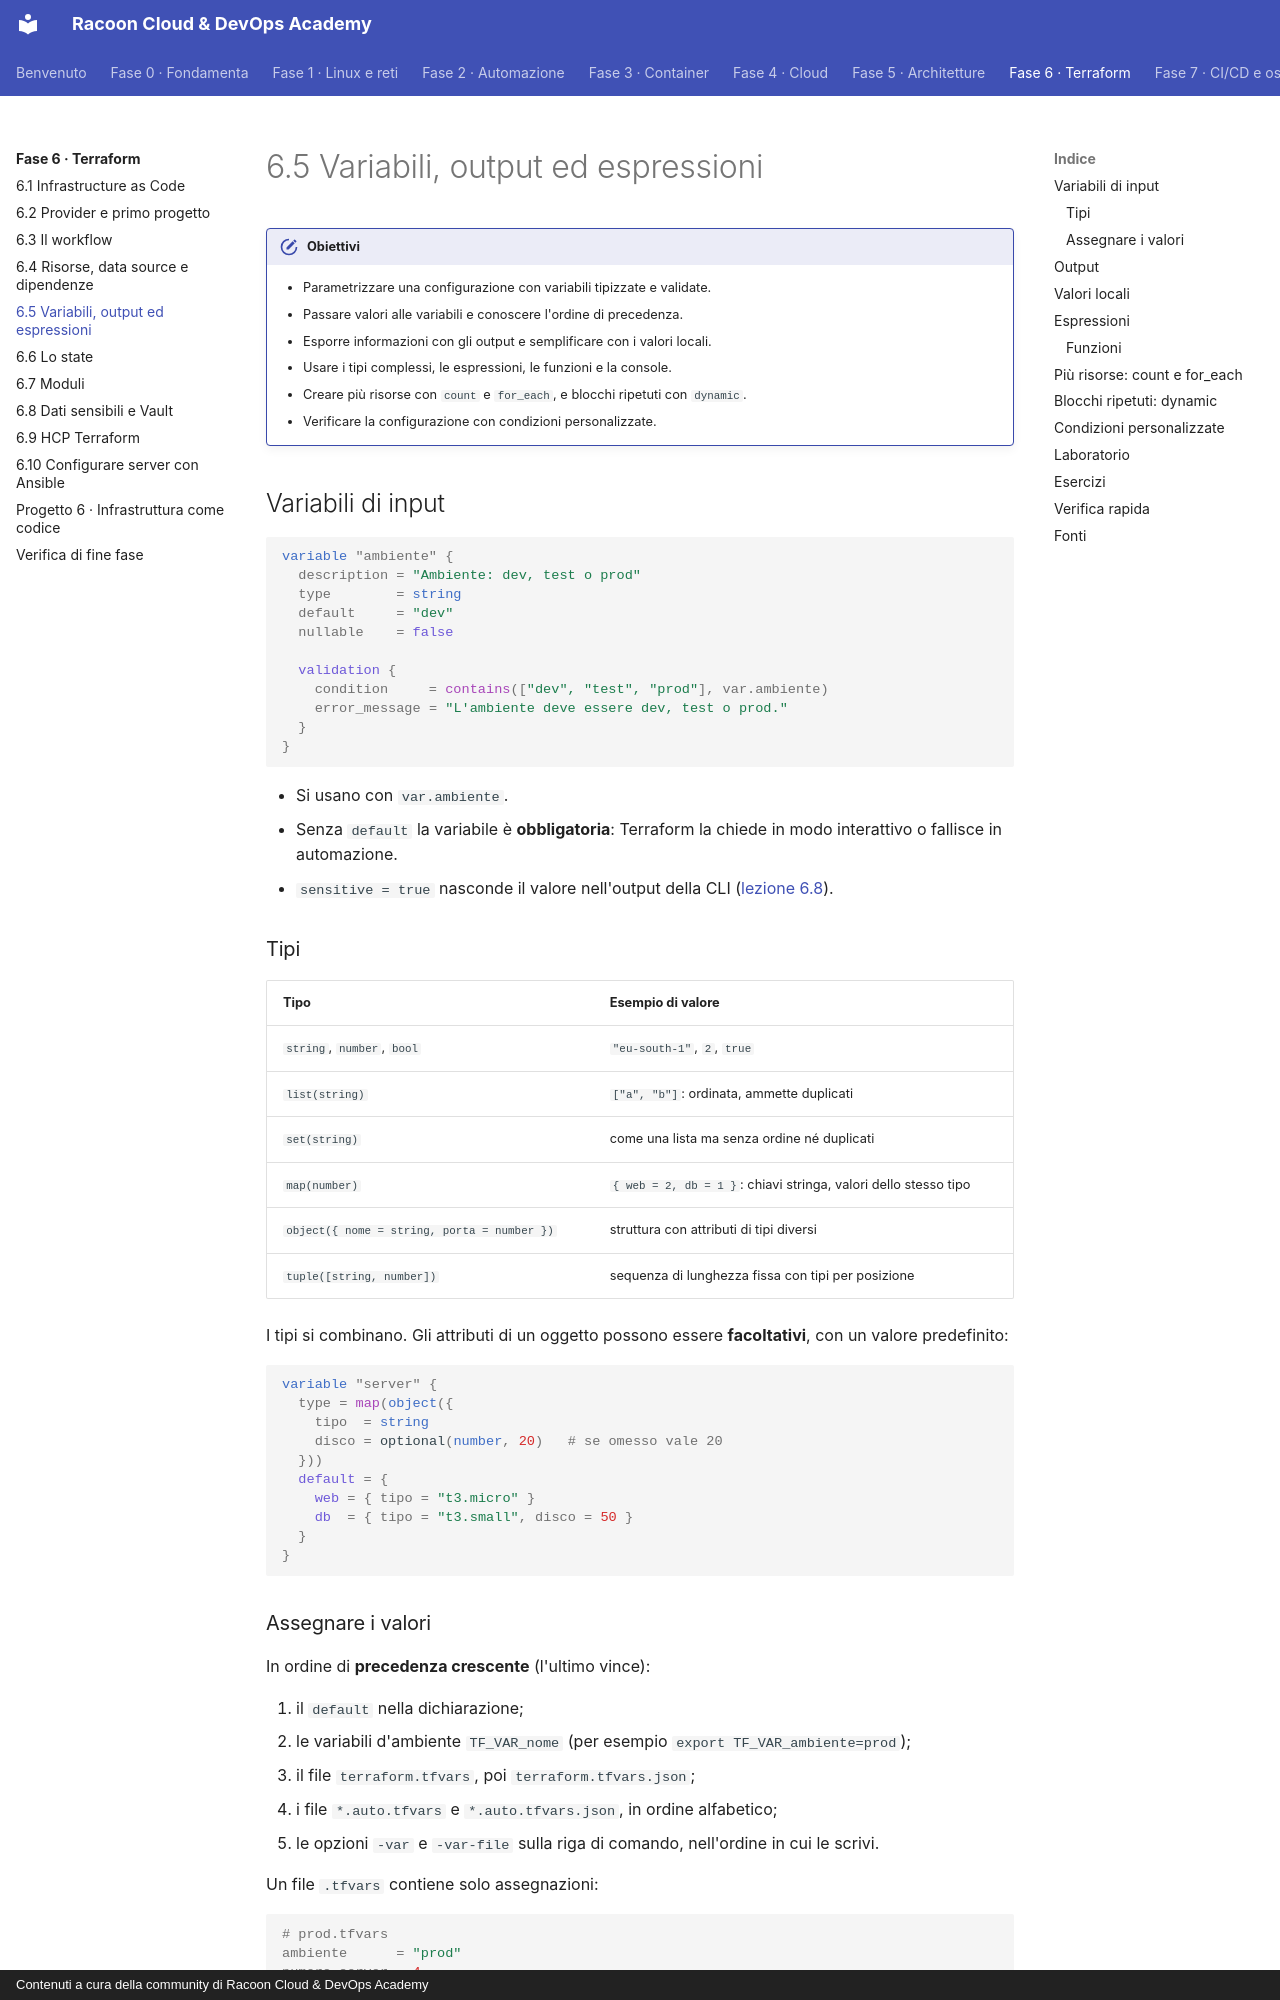

repository: imredracoon/racoon-cloud-devops-academy · page: fase-6/05-variabili/index.html · generator: mkdocs · copyright: Contenuti a cura della community di Racoon Cloud & DevOps Academy

# 6.5 Variabili, output ed espressioni

!!! obiettivi "Obiettivi"
    - Parametrizzare una configurazione con variabili tipizzate e validate.
    - Passare valori alle variabili e conoscere l'ordine di precedenza.
    - Esporre informazioni con gli output e semplificare con i valori locali.
    - Usare i tipi complessi, le espressioni, le funzioni e la console.
    - Creare più risorse con `count` e `for_each`, e blocchi ripetuti con `dynamic`.
    - Verificare la configurazione con condizioni personalizzate.

## Variabili di input

```hcl
variable "ambiente" {
  description = "Ambiente: dev, test o prod"
  type        = string
  default     = "dev"
  nullable    = false

  validation {
    condition     = contains(["dev", "test", "prod"], var.ambiente)
    error_message = "L'ambiente deve essere dev, test o prod."
  }
}
```

- Si usano con `var.ambiente`.
- Senza `default` la variabile è **obbligatoria**: Terraform la chiede in modo interattivo o fallisce in automazione.
- `sensitive = true` nasconde il valore nell'output della CLI ([lezione 6.8](08-segreti.md)).

### Tipi

| Tipo | Esempio di valore |
|---|---|
| `string`, `number`, `bool` | `"eu-south-1"`, `2`, `true` |
| `list(string)` | `["a", "b"]`: ordinata, ammette duplicati |
| `set(string)` | come una lista ma senza ordine né duplicati |
| `map(number)` | `{ web = 2, db = 1 }`: chiavi stringa, valori dello stesso tipo |
| `object({ nome = string, porta = number })` | struttura con attributi di tipi diversi |
| `tuple([string, number])` | sequenza di lunghezza fissa con tipi per posizione |

I tipi si combinano. Gli attributi di un oggetto possono essere **facoltativi**, con un valore predefinito:

```hcl
variable "server" {
  type = map(object({
    tipo  = string
    disco = optional(number, 20)   # se omesso vale 20
  }))
  default = {
    web = { tipo = "t3.micro" }
    db  = { tipo = "t3.small", disco = 50 }
  }
}
```

### Assegnare i valori

In ordine di **precedenza crescente** (l'ultimo vince):

1. il `default` nella dichiarazione;
2. le variabili d'ambiente `TF_VAR_nome` (per esempio `export TF_VAR_ambiente=prod`);
3. il file `terraform.tfvars`, poi `terraform.tfvars.json`;
4. i file `*.auto.tfvars` e `*.auto.tfvars.json`, in ordine alfabetico;
5. le opzioni `-var` e `-var-file` sulla riga di comando, nell'ordine in cui le scrivi.

Un file `.tfvars` contiene solo assegnazioni:

```hcl
# prod.tfvars
ambiente      = "prod"
numero_server = 4
```

```bash
terraform plan -var-file=prod.tfvars
```

## Output

```hcl
output "indirizzi_web" {
  description = "URL dei server web"
  value       = [for i in aws_instance.web : "http://${i.public_ip}"]
}
```

Gli output si leggono con `terraform output` (`-raw nome` per usarli negli script, `-json` per tutti) e servono anche
a passare valori da un modulo a chi lo usa ([lezione 6.7](07-moduli.md)).
